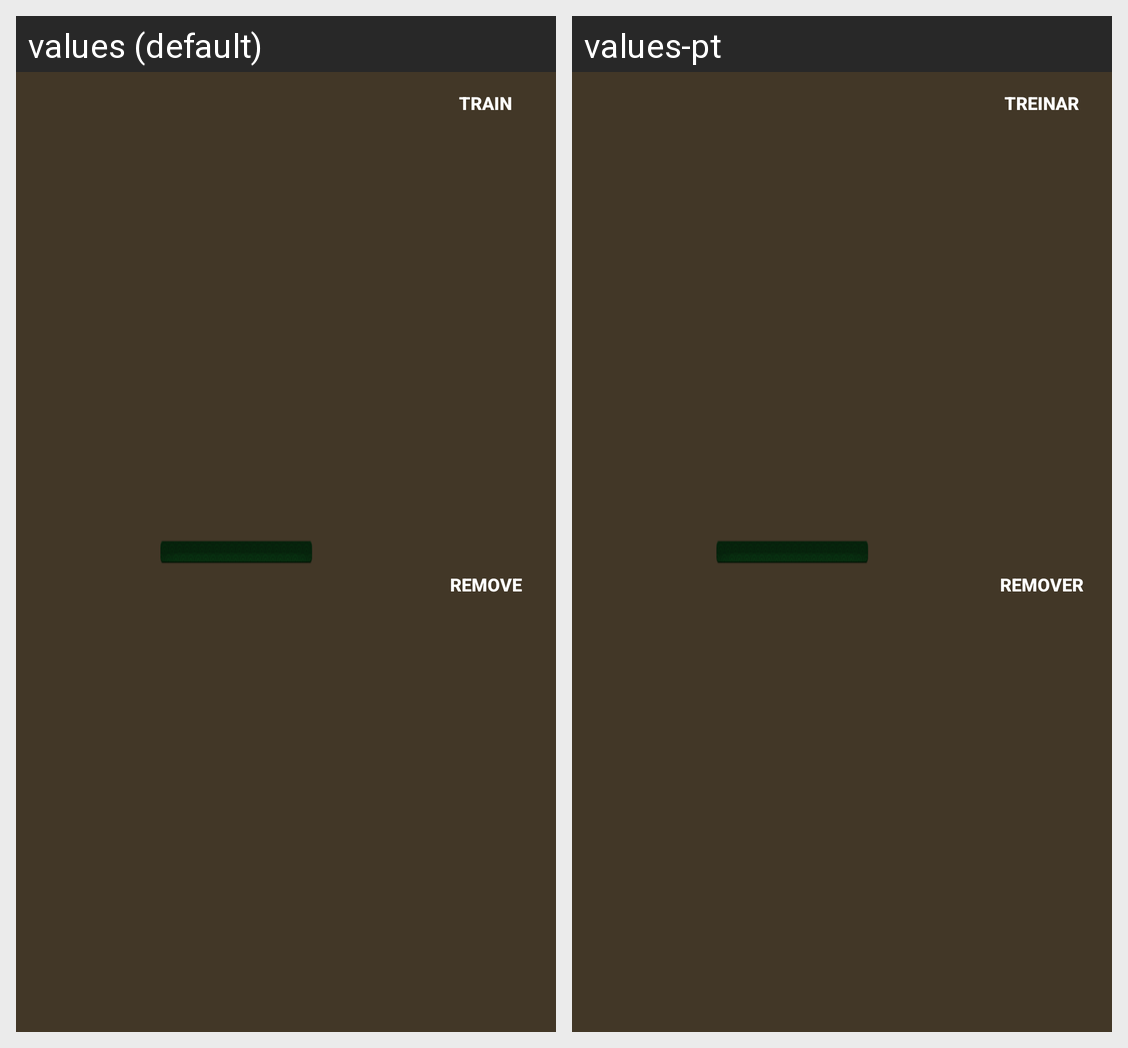

This grid shows one Android layout under two languages. Give, for every string resource on the screen, its name, the default text and each shown locale's text.
Android screen res/layout/adapter_distributed_points.xml rendered under 2 locales, left to right: values (default), values-pt. Device: Nexus 5 (rendered at 1080×1920; each locale shown at half size, 540×960, under a caption strip naming it); theme AppTheme.
Strings drawn on this screen, with the default value and each locale's value (text and hints the layout hard-codes, and strings that could not be matched under every locale, appear in the picture but are not listed):

train
  values: Train
  values-pt: Treinar

remove
  values: Remove
  values-pt: Remover
